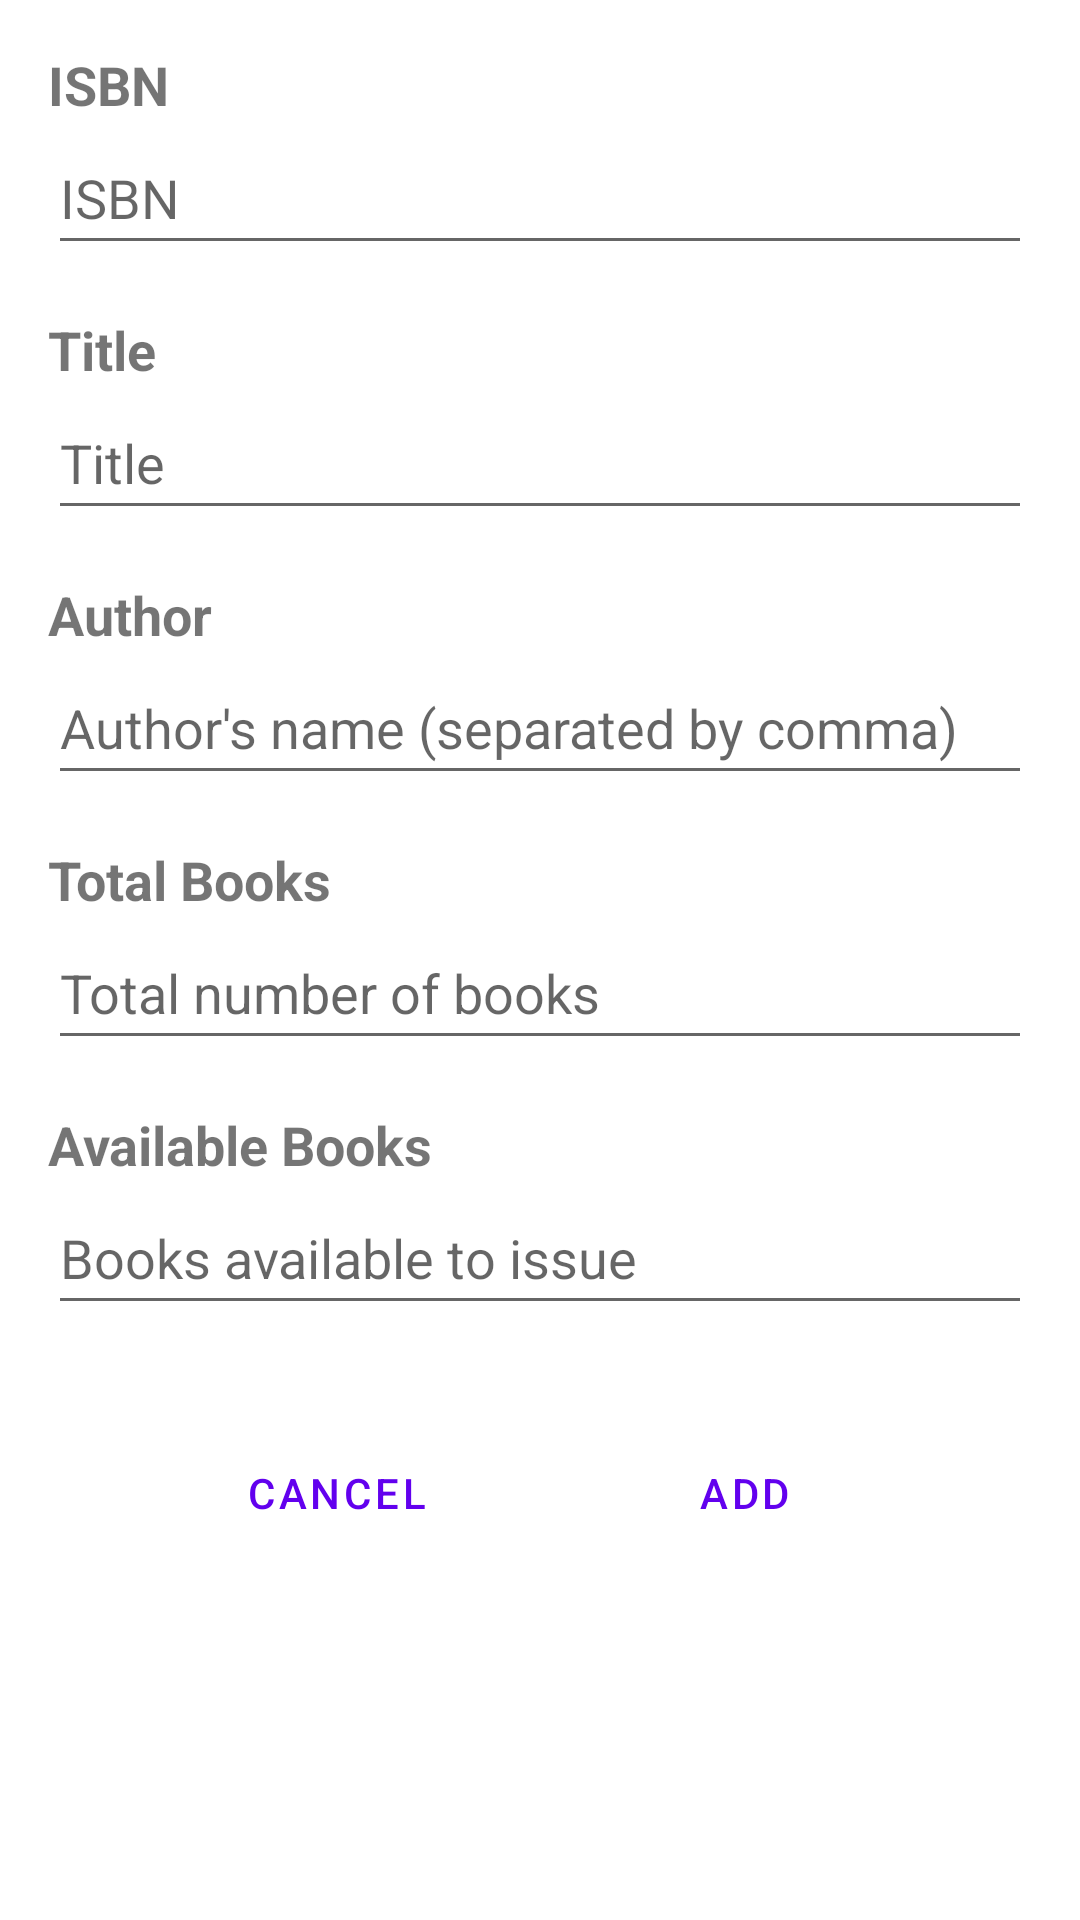

The Android layout XML behind this screen, and the referenced resources:
<!-- AndroidManifest.xml: application theme Theme.LMS -->
<!-- res/layout/activity_admin_add_book.xml -->
<?xml version="1.0" encoding="utf-8"?>
<RelativeLayout xmlns:android="http://schemas.android.com/apk/res/android"
    android:layout_width="match_parent"
    android:layout_height="match_parent"
    android:padding="16dp">

    <TextView
        android:id="@+id/tv_add_isbn"
        android:layout_width="wrap_content"
        android:layout_height="wrap_content"
        android:layout_alignParentStart="true"
        android:layout_alignParentTop="true"
        android:layout_alignParentEnd="true"
        android:text="ISBN"
        android:textSize="18sp"
        android:textStyle="bold" />

    <EditText
        android:id="@+id/et_add_isbn"
        android:layout_width="wrap_content"
        android:layout_height="wrap_content"
        android:layout_below="@id/tv_add_isbn"
        android:layout_alignParentStart="true"
        android:layout_alignParentEnd="true"
        android:layout_marginBottom="16dp"
        android:hint="ISBN"
        android:minHeight="48dp" />

    <TextView
        android:id="@+id/tv_add_title"
        android:layout_width="wrap_content"
        android:layout_height="wrap_content"
        android:layout_below="@id/et_add_isbn"
        android:layout_alignParentStart="true"
        android:layout_alignParentEnd="true"
        android:text="Title"
        android:textSize="18sp"
        android:textStyle="bold" />

    <EditText
        android:id="@+id/et_add_title"
        android:layout_width="wrap_content"
        android:layout_height="wrap_content"
        android:layout_below="@id/tv_add_title"
        android:layout_alignParentStart="true"
        android:layout_alignParentEnd="true"
        android:layout_marginBottom="16dp"
        android:hint="Title"
        android:minHeight="48dp" />

    <TextView
        android:id="@+id/tv_add_author"
        android:layout_width="wrap_content"
        android:layout_height="wrap_content"
        android:layout_below="@id/et_add_title"
        android:layout_alignParentStart="true"
        android:layout_alignParentEnd="true"
        android:text="Author"
        android:textSize="18sp"
        android:textStyle="bold" />

    <EditText
        android:id="@+id/et_add_author"
        android:layout_width="wrap_content"
        android:layout_height="wrap_content"
        android:layout_below="@id/tv_add_author"
        android:layout_alignParentStart="true"
        android:layout_alignParentEnd="true"
        android:layout_marginBottom="16dp"
        android:hint="Author's name (separated by comma)"
        android:minHeight="48dp" />

    <TextView
        android:id="@+id/tv_add_total"
        android:layout_width="wrap_content"
        android:layout_height="wrap_content"
        android:layout_below="@id/et_add_author"
        android:layout_alignParentStart="true"
        android:layout_alignParentEnd="true"
        android:text="Total Books"
        android:textSize="18sp"
        android:textStyle="bold" />

    <EditText
        android:id="@+id/et_add_total"
        android:layout_width="wrap_content"
        android:layout_height="wrap_content"

        android:layout_below="@id/tv_add_total"
        android:layout_alignParentStart="true"
        android:layout_alignParentEnd="true"
        android:layout_marginBottom="16dp"
        android:hint="Total number of books"
        android:minHeight="48dp" />

    <TextView
        android:id="@+id/tv_add_available"
        android:layout_width="wrap_content"
        android:layout_height="wrap_content"
        android:layout_below="@id/et_add_total"
        android:layout_alignParentStart="true"
        android:layout_alignParentEnd="true"
        android:text="Available Books"
        android:textSize="18sp"
        android:textStyle="bold" />

    <EditText
        android:id="@+id/et_add_available"
        android:layout_width="wrap_content"
        android:layout_height="wrap_content"
        android:layout_below="@id/tv_add_available"
        android:layout_alignParentStart="true"
        android:layout_alignParentEnd="true"
        android:layout_marginBottom="32dp"
        android:hint="Books available to issue"
        android:minHeight="48dp" />

    <LinearLayout
        android:layout_width="wrap_content"
        android:layout_height="wrap_content"
        android:layout_below="@id/et_add_available"
        android:layout_centerHorizontal="true"
        android:orientation="horizontal">

        <Button
            android:id="@+id/btnCancel"
            android:layout_width="wrap_content"
            android:layout_height="wrap_content"
            android:layout_marginHorizontal="24dp"
            android:minHeight="48dp"
            android:text="Cancel"
            style="?android:attr/buttonBarButtonStyle" />

        <Button
            android:id="@+id/btnAdd"
            android:layout_width="wrap_content"
            android:layout_height="wrap_content"
            android:layout_marginHorizontal="24dp"
            android:minHeight="48dp"
            android:text="Add"
            style="?android:attr/buttonBarButtonStyle" />
    </LinearLayout>
</RelativeLayout>
<!-- resources referenced by this layout -->
<resources>
  <style name="Theme.LMS" parent="Theme.MaterialComponents.DayNight.DarkActionBar">
          
          <item name="colorPrimary">@color/purple_500</item>
          <item name="colorPrimaryVariant">@color/purple_700</item>
          <item name="colorOnPrimary">@color/white</item>
          
          <item name="colorSecondary">@color/teal_200</item>
          <item name="colorSecondaryVariant">@color/teal_700</item>
          <item name="colorOnSecondary">@color/black</item>
          
          <item name="android:statusBarColor" tools:targetApi="l">?attr/colorPrimaryVariant</item>
          
      </style>
  <!-- not gathered from this repository: default colours our renderer supplied (Android Studio template values) -->
  <color name="purple_500">#FF6200EE</color>
  <color name="purple_700">#FF3700B3</color>
  <color name="teal_200">#FF03DAC5</color>
  <color name="teal_700">#FF018786</color>
  <color name="black">#FF000000</color>
  <color name="white">#FFFFFFFF</color>
</resources>
